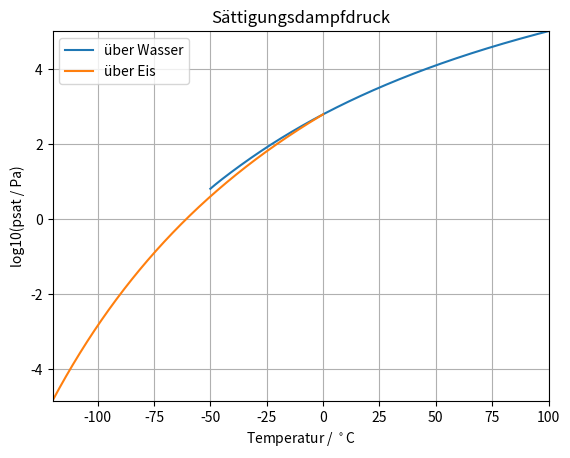

The matplotlib source for this figure: (Note: this script raises an exception after producing the figure.)
import numpy as np
import matplotlib.pyplot as plt
import math

t_0 = 273.15

def saturation_pressure_ice_huang(temp_c):
    
    result = math.exp(43.494 - 6545.8/(temp_c + 278.0))/(temp_c + 868.0)**2
    
    return result

def saturation_pressure_ice_murphy(temp_k):
    
    result = math.exp(9.550426 - 5723.265/temp_k + 3.53068*math.log(temp_k) - 0.00728332*temp_k)
    
    return result

def dsaturation_pressure_ice_huang_dT(temp_c):

    # This function computes the derivative of the function saturation_pressure_ice_huang.

    dsaturation_pressure_ice_huang_dT = saturation_pressure_ice_huang(temp_c)*(6545.80/(temp_c + 278.0)**2 - 2.0/(temp_c + 868.0))

    return dsaturation_pressure_ice_huang_dT

def dsaturation_pressure_ice_murphy_dT(temp_k):

    # This function computes the derivative of the function saturation_pressure_ice_murphy.
    
    dsaturation_pressure_ice_murphy_dT = saturation_pressure_ice_murphy(temp_k)*(5723.265/temp_k**2 + 3.53068/temp_k - 0.00728332)

    return dsaturation_pressure_ice_murphy_dT

def saturation_pressure_ice(temp_c):
    
    if temp_c >= -80.0:
        result = saturation_pressure_ice_huang(temp_c)
    elif temp_c >= -100.0:
        huang_weight = (temp_c + 100.0)/20.0
        result = huang_weight*saturation_pressure_ice_huang(temp_c) + (1.0 - huang_weight)*saturation_pressure_ice_murphy(temp_c + 273.15)
    else:
        result = saturation_pressure_ice_murphy(temp_c + 273.15)
    
    return result

def dsaturation_pressure_ice_dT(temp_k):

    # This function computes the derivative of the function saturation_pressure_over_ice.

    # calculating the temperature in degrees Celsius
    temp_c = temp_k - t_0

    # at temperatures > 0 degrees Celsius ice cannot exist in equilibrium which is why this is clipped
    if (temp_c>0.0):
        dsaturation_pressure_ice_dT = 0.0
    elif (temp_c>=-80.0):
        dsaturation_pressure_ice_dT = dsaturation_pressure_ice_huang_dT(temp_c)
    elif (temp_c>=-100.0):
        huang_weight = (temp_c + 100.0)/20.0
        dsaturation_pressure_ice_dT = huang_weight*dsaturation_pressure_ice_huang_dT(temp_c) + (1.0 - huang_weight)*dsaturation_pressure_ice_murphy_dT(temp_k)
    elif (temp_k>=110.0):
        dsaturation_pressure_ice_dT = dsaturation_pressure_ice_murphy_dT(temp_k)
    # clipping too extreme values for this approximation
    else:
        dsaturation_pressure_ice_dT = 0.0

    return dsaturation_pressure_ice_dT

def sat_pressure_water(temp_c):
    
    # This function returns the saturation pressure in Pa over liquid water as a function of the temperature in °C.
    
    if (temp_c>0.0):
        result = math.exp(34.494 - 4924.99/(temp_c + 237.1))/(temp_c + 105.0)**1.57
    else:
        # Clipping values that are too extreme for this approximation.
        if (temp_c<-50.0):
            temp_c = -50.0
        result = 100.0*(6.107799961 + 4.436518521e-1*temp_c + 1.428945805e-2*temp_c**2 \
        + 2.650648471e-4*temp_c**3 + 3.031240396e-6*temp_c**4 + 2.034080948e-8*temp_c**5 \
        + 6.136820929e-11*temp_c**6)
    
    return result

def dsat_pressure_water_dT(temperature):

    # This function computes the derivative of the function saturation_pressure_over_water.
    
    # calculating the temperature in degrees Celsius
    temp_c = temperature - t_0

    # these are the limits of this approximation
    if (temp_c>100.0):
        dsat_pressure_water_dT = 0.0
    elif (temp_c<0.0):
        dsat_pressure_water_dT = 0.0
    else:
        dsat_pressure_water_dT = sat_pressure_water(temperature-t_0)*(4924.99/(temp_c + 237.1)**2 - 1.57/(temp_c + 105.0))

    return dsat_pressure_water_dT

temp_c_water_vector = np.linspace(-50, 100, 10000)
sat_pressure_water_vector = np.zeros([len(temp_c_water_vector)])

for ji in range(len(temp_c_water_vector)):
    sat_pressure_water_vector[ji] = math.log10(sat_pressure_water(temp_c_water_vector[ji]))

temp_c_ice_vector = np.linspace(-120, 0, 10000)
sat_pressure_ice_vector = np.zeros([len(temp_c_ice_vector)])

for ji in range(len(temp_c_ice_vector)):
    sat_pressure_ice_vector[ji] = math.log10(saturation_pressure_ice(temp_c_ice_vector[ji]))

fig = plt.figure()
plt.title("Sättigungsdampfdruck")
plt.plot(temp_c_water_vector, sat_pressure_water_vector)
plt.plot(temp_c_ice_vector, sat_pressure_ice_vector)
plt.xlim([min(temp_c_ice_vector), max(temp_c_water_vector)])
plt.ylim([min(sat_pressure_ice_vector), max(sat_pressure_water_vector)])
plt.legend(["über Wasser", "über Eis"])
plt.xlabel(r"Temperatur / $^\circ$C")
plt.ylabel("log10(psat / Pa)")
plt.grid()
fig.savefig("figs/sat_pressure.png", dpi = 500)

dsat_pressure_water_vector_dT_ana = np.zeros([len(temp_c_water_vector)])
dsat_pressure_water_vector_dT_num = np.zeros([len(temp_c_water_vector)])

for ji in range(len(dsat_pressure_water_vector_dT_ana)):
    temp_c = temp_c_water_vector[ji]
    dsat_pressure_water_vector_dT_ana[ji] = dsat_pressure_water_dT(temp_c + t_0)
    dsat_pressure_water_vector_dT_num[ji] = sat_pressure_water(temp_c+0.5) - sat_pressure_water(temp_c-0.5)

fig = plt.figure()
plt.title("Ableitung Sättigungsdampfdruck")
plt.plot(temp_c_water_vector, dsat_pressure_water_vector_dT_ana)
plt.plot(temp_c_water_vector, dsat_pressure_water_vector_dT_num)
plt.xlim([0*min(temp_c_water_vector), max(temp_c_water_vector)])
plt.ylim([min(dsat_pressure_water_vector_dT_ana), max(dsat_pressure_water_vector_dT_ana)])
plt.legend(["über Wasser, analytisch", "über Wasser, numerisch"])
plt.xlabel(r"Temperatur / $^\circ$C")
plt.ylabel("dp/dT / Pa")
plt.grid()
fig.savefig("figs/dsat_pressure_dT_water.png", dpi = 500)

dsat_pressure_ice_vector_dT_ana = np.zeros([len(temp_c_ice_vector)])
dsat_pressure_ice_vector_dT_num = np.zeros([len(temp_c_ice_vector)])

for ji in range(len(dsat_pressure_ice_vector_dT_ana)):
    temp_c = temp_c_ice_vector[ji]
    dsat_pressure_ice_vector_dT_ana[ji] = dsaturation_pressure_ice_dT(temp_c + t_0)
    dsat_pressure_ice_vector_dT_num[ji] = saturation_pressure_ice(temp_c+0.5) - saturation_pressure_ice(temp_c-0.5)

fig = plt.figure()
plt.title("Ableitung Sättigungsdampfdruck")
plt.plot(temp_c_ice_vector, dsat_pressure_ice_vector_dT_ana)
plt.plot(temp_c_ice_vector, dsat_pressure_ice_vector_dT_num)
plt.xlim([min(temp_c_ice_vector), max(temp_c_ice_vector)])
plt.ylim([min(dsat_pressure_ice_vector_dT_ana), max(dsat_pressure_ice_vector_dT_ana)])
plt.legend(["über Eis, analytisch", "über Eis, numerisch"])
plt.xlabel(r"Temperatur / $^\circ$C")
plt.ylabel("dp/dT / Pa")
plt.grid()
fig.savefig("figs/dsat_pressure_dT_ice.png", dpi = 500)






